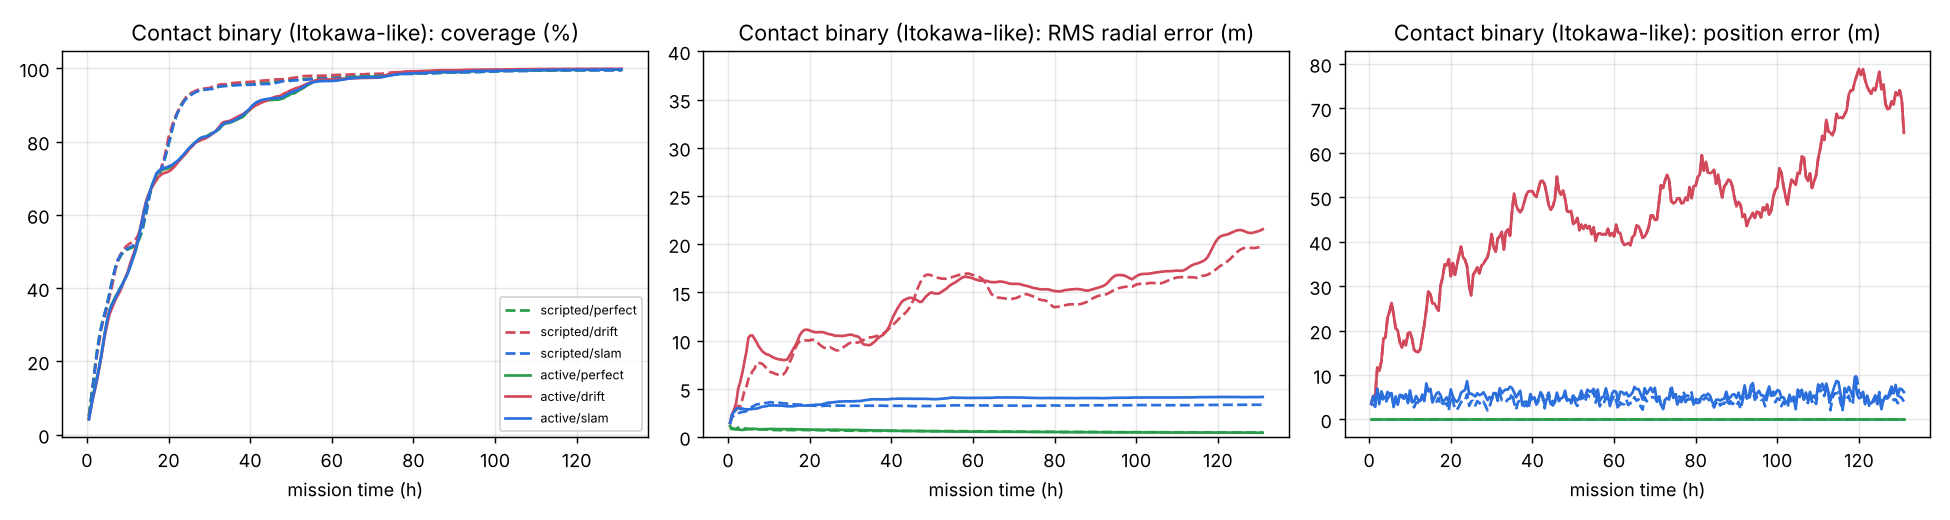

Data behind this chart, as committed beside it:
policy, mode, coverage_pct, rms_radial_err_m, volume_err_pct, final_pose_err_m, nav_only_err_m
scripted, perfect, 99.5, 0.46, 0.07, 0.0, 0.0
scripted, drift, 99.8, 19.67, 10.01, 64.51, 64.51
scripted, slam, 99.5, 3.34, -1.23, 4.0, 64.51
active, perfect, 99.7, 0.44, 0.02, 0.0, 0.0
active, drift, 99.9, 21.61, 6.22, 64.51, 64.51
active, slam, 99.7, 4.15, 1.55, 6.17, 64.51
